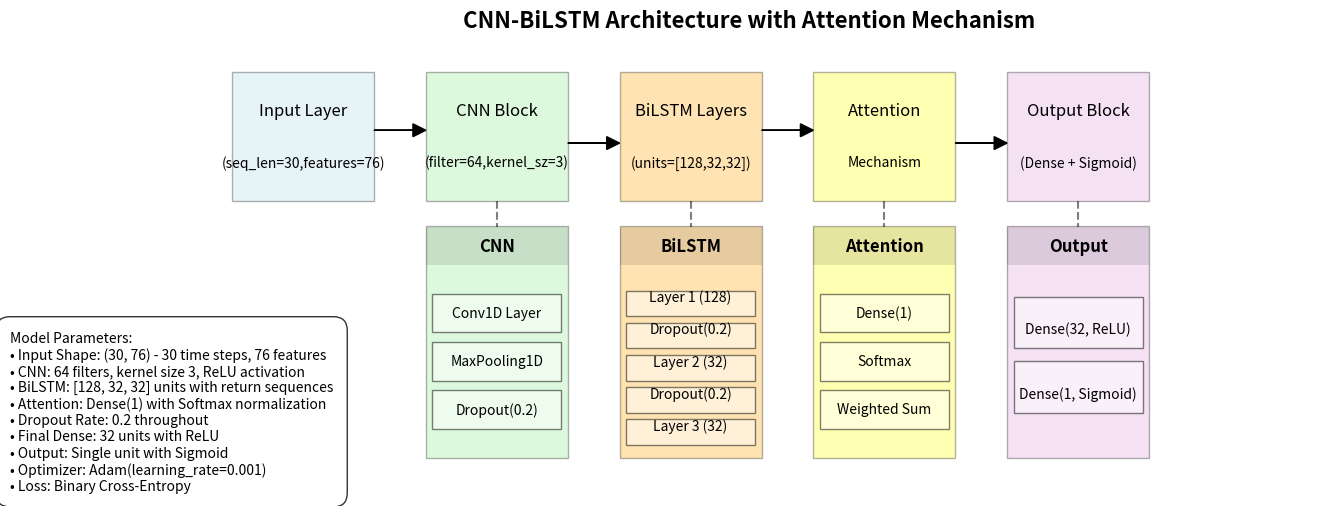

Reproduce this figure in Python.
import matplotlib.pyplot as plt
import matplotlib.patches as patches
import matplotlib.path as path

def create_box(ax, xy, width, height, color, label, alpha=0.3):
    rect = patches.Rectangle(xy, width, height, facecolor=color, alpha=alpha, edgecolor='black')
    ax.add_patch(rect)
    # Split label into title and params if it contains \n
    parts = label.split('\n')
    if len(parts) > 1:
        ax.text(xy[0] + width/2, xy[1] + height * 0.7, parts[0], ha='center', va='center', fontsize=12)
        ax.text(xy[0] + width/2, xy[1] + height * 0.3, parts[1], ha='center', va='center', fontsize=10)
    else:
        ax.text(xy[0] + width/2, xy[1] + height/2, label, ha='center', va='center', fontsize=12)

def create_component_box(ax, xy, width, height, color, title, components, alpha=0.3):
    # Main container box
    rect = patches.Rectangle(xy, width, height, facecolor=color, alpha=alpha, edgecolor='black')
    ax.add_patch(rect)
    
    # Title with black background
    title_height = 0.3
    title_box = patches.Rectangle((xy[0], xy[1] + height - title_height), width, title_height, 
                                facecolor='black', alpha=0.1)
    ax.add_patch(title_box)
    ax.text(xy[0] + width/2, xy[1] + height - title_height/2, title, 
            ha='center', va='center', fontsize=12, fontweight='bold')
    
    # Components
    usable_height = height - title_height
    spacing = usable_height / (len(components) + 1)
    for i, comp in enumerate(components, 1):
        y = xy[1] + usable_height - i * spacing
        subrect = patches.Rectangle((xy[0] + 0.1, y - 0.15), width - 0.2, spacing * 0.8, 
                                  facecolor='white', edgecolor='black', alpha=0.5)
        ax.add_patch(subrect)
        ax.text(xy[0] + width/2, y, comp, ha='center', va='center', fontsize=10)

def create_arrow(ax, start, end, y_offset=0):
    # Create straight arrows with slight offset
    start_x, start_y = start
    end_x, end_y = end
    
    # Add small vertical offset to avoid overlapping
    actual_start_y = start_y + y_offset
    actual_end_y = end_y + y_offset
    
    ax.arrow(start_x, actual_start_y, 
            end_x - start_x, actual_end_y - actual_start_y,
            head_width=0.1, head_length=0.2, fc='black', ec='black',
            length_includes_head=True, linewidth=1)

# Create figure and axis
fig, ax = plt.subplots(figsize=(15, 6))  # Further reduced height

# Define spacing constants
box_width = 2.2
box_spacing = 3
start_x = 1
main_block_y = 2.2  # Moved blocks down
component_y = 0.2   # Moved components up

# Create main boxes with adjusted positions and spacing
create_box(ax, (start_x, main_block_y), box_width, 1, 'lightblue', 'Input Layer\n(seq_len=30,features=76)')
create_box(ax, (start_x + box_spacing, main_block_y), box_width, 1, 'lightgreen', 'CNN Block\n(filter=64,kernel_sz=3)')
create_box(ax, (start_x + box_spacing*2, main_block_y), box_width, 1, 'orange', 'BiLSTM Layers\n(units=[128,32,32])')
create_box(ax, (start_x + box_spacing*3, main_block_y), box_width, 1, 'yellow', 'Attention\nMechanism')
create_box(ax, (start_x + box_spacing*4, main_block_y), box_width, 1, 'plum', 'Output Block\n(Dense + Sigmoid)')

# Create component boxes
comp_box_width = 2.2
comp_box_height = 1.8  # Slightly reduced height

cnn_components = ['Conv1D Layer', 'MaxPooling1D', 'Dropout(0.2)']
create_component_box(ax, (start_x + box_spacing, component_y), comp_box_width, comp_box_height, 'lightgreen', 
                    'CNN', cnn_components)

lstm_components = ['Layer 1 (128)', 'Dropout(0.2)', 'Layer 2 (32)', 'Dropout(0.2)', 'Layer 3 (32)']
create_component_box(ax, (start_x + box_spacing*2, component_y), comp_box_width, comp_box_height, 'orange', 
                    'BiLSTM', lstm_components)

attention_components = ['Dense(1)', 'Softmax', 'Weighted Sum']
create_component_box(ax, (start_x + box_spacing*3, component_y), comp_box_width, comp_box_height, 'yellow', 
                    'Attention', attention_components)

output_components = ['Dense(32, ReLU)', 'Dense(1, Sigmoid)']
create_component_box(ax, (start_x + box_spacing*4, component_y), comp_box_width, comp_box_height, 'plum', 
                    'Output', output_components)

# Create arrows with minimal offsets
for i in range(4):
    create_arrow(ax, (start_x + box_spacing*i + box_width, main_block_y + 0.5), 
                (start_x + box_spacing*(i+1), main_block_y + 0.5), 
                y_offset=0.05 if i % 2 == 0 else -0.05)

# Create dotted connection lines with increased length
for i in range(4):
    x = start_x + box_spacing*(i+1) + box_width/2
    ax.plot([x, x], [main_block_y, component_y + comp_box_height], 'k--', alpha=0.5, zorder=1)

# Set axis properties
ax.set_xlim(0, 18)
ax.set_ylim(-0.1, 3.5)  # Further reduced y-limits
ax.axis('off')

# Add title with adjusted padding and larger font
plt.title('CNN-BiLSTM Architecture with Attention Mechanism', pad=5, fontsize=16, fontweight='bold')

# Add parameters text box with adjusted position and larger font
params_text = (
    'Model Parameters:\n'
    '• Input Shape: (30, 76) - 30 time steps, 76 features\n'
    '• CNN: 64 filters, kernel size 3, ReLU activation\n'
    '• BiLSTM: [128, 32, 32] units with return sequences\n'
    '• Attention: Dense(1) with Softmax normalization\n'
    '• Dropout Rate: 0.2 throughout\n'
    '• Final Dense: 32 units with ReLU\n'
    '• Output: Single unit with Sigmoid\n'
    '• Optimizer: Adam(learning_rate=0.001)\n'
    '• Loss: Binary Cross-Entropy'
)

# Position the parameters box closer to the diagram
plt.figtext(0.02, 0.12, params_text, fontsize=10, 
            bbox=dict(facecolor='white', alpha=0.8, edgecolor='black', boxstyle='round,pad=1'))

# Save the figure with minimal padding
plt.savefig('cnn_bilstm_architecture.png', bbox_inches='tight', dpi=300, pad_inches=0.1) 